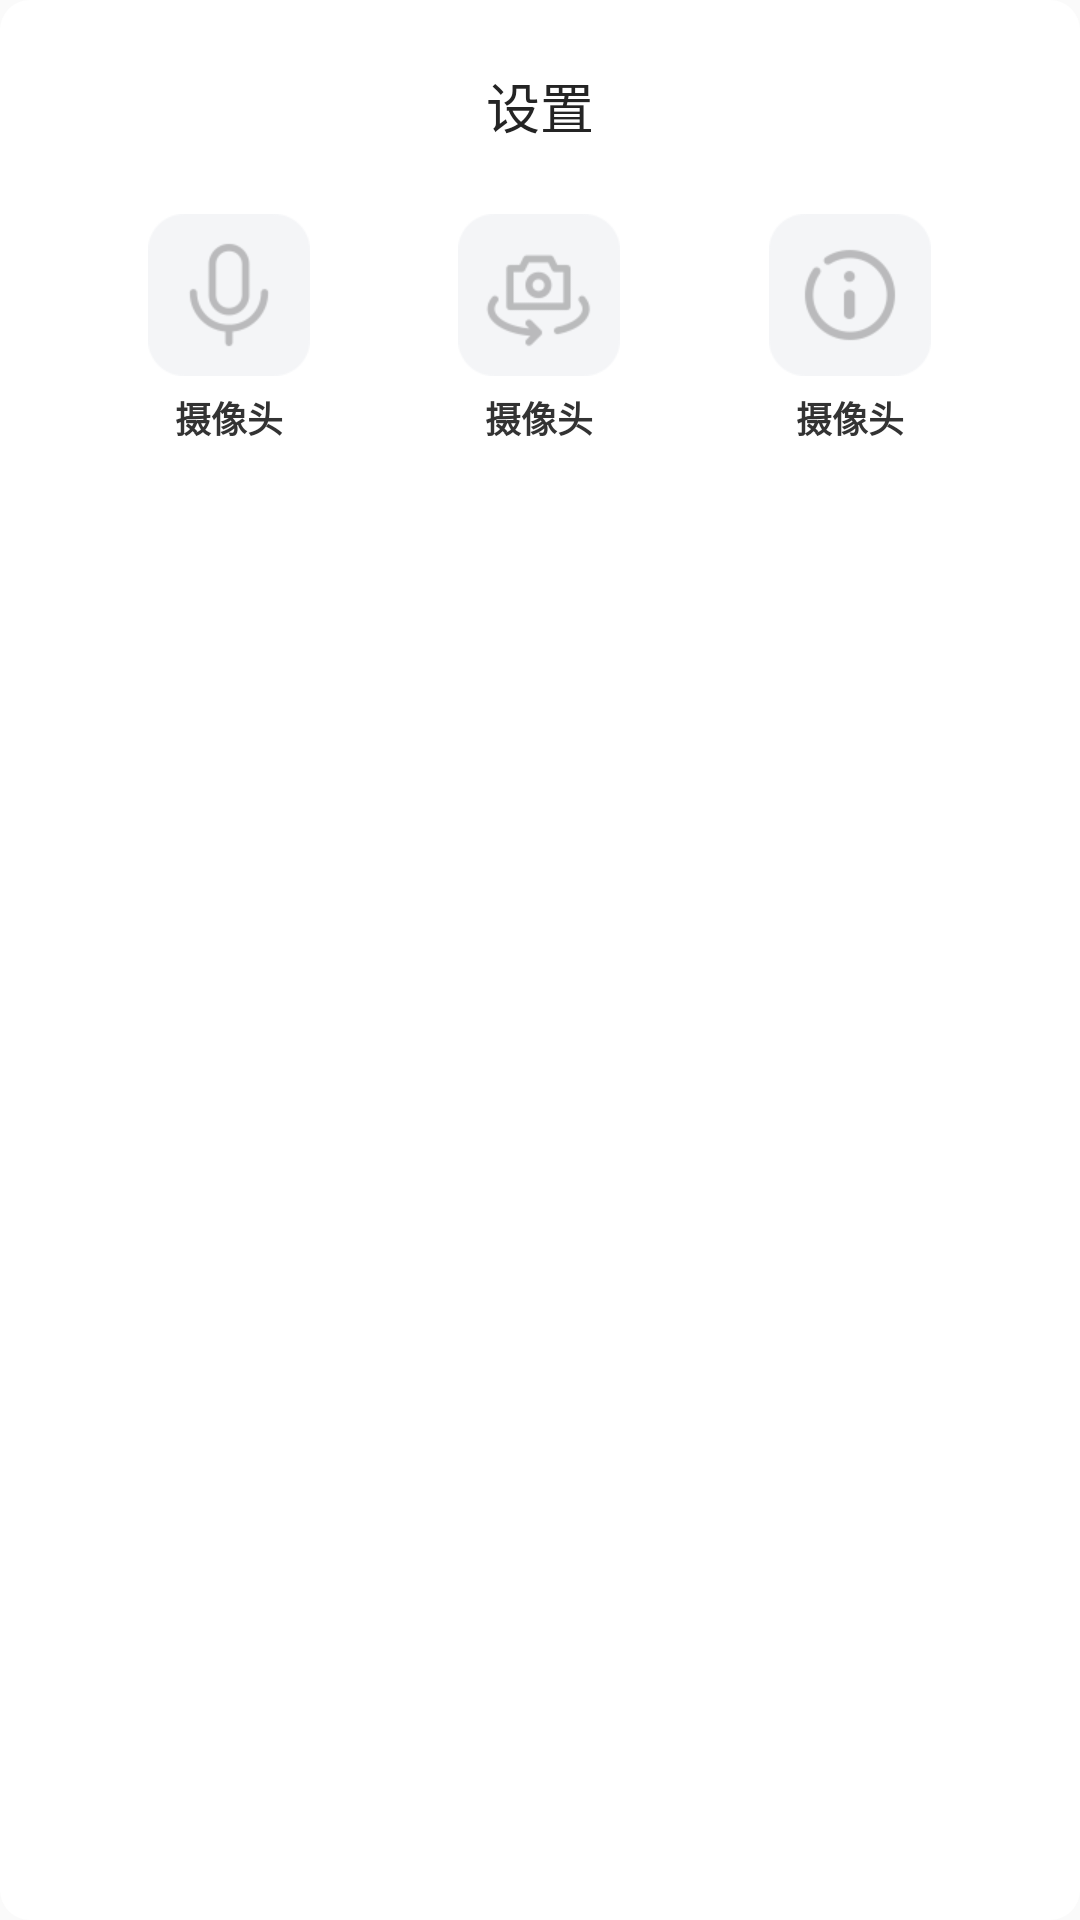

This screen was rendered from an Android layout file. Write that file and the resources it references.
<!-- AndroidManifest.xml: application theme Theme.MyApplication -->
<!-- res/layout/dialog_called.xml -->
<?xml version="1.0" encoding="utf-8"?>
<RelativeLayout xmlns:android="http://schemas.android.com/apk/res/android"
    android:layout_width="match_parent"
    android:layout_height="188dp"
    android:orientation="vertical"
    android:background="@drawable/dialog_white"
    >


    <TextView
        android:id="@+id/txt_setting"
        android:layout_width="wrap_content"
        android:layout_height="wrap_content"
        android:text="设置"
        android:textSize="18sp"
        android:textColor="@color/setting_color"
        android:layout_centerHorizontal="true"
        android:layout_marginTop="22dp"
        />

    <LinearLayout
        android:layout_width="match_parent"
        android:orientation="horizontal"
        android:layout_below="@+id/txt_setting"
        android:layout_height="wrap_content"
        android:layout_marginTop="23dp"
        >


        <TextView
            android:layout_width="0dp"
            android:layout_height="wrap_content"
            android:layout_weight="1"
            />
        <RelativeLayout
            android:layout_width="wrap_content"
            android:layout_height="wrap_content">

            <ImageView
                android:id="@+id/img_audio"
                android:layout_width="54dp"
                android:layout_height="54dp"
                android:background="@drawable/selector_setting_audio" />
            <TextView
                android:layout_width="wrap_content"
                android:layout_height="wrap_content"
                android:layout_below="@+id/img_audio"
                android:layout_marginTop="5dp"
                android:layout_centerHorizontal="true"
                android:text="摄像头"
                android:textSize="12sp"
                android:textColor="@color/setting_text_color"
                android:textStyle="bold"
                />
        </RelativeLayout>

        <TextView
            android:layout_width="0dp"
            android:layout_height="wrap_content"
            android:layout_weight="1"
            />

        <RelativeLayout
            android:layout_width="wrap_content"
            android:layout_height="wrap_content">

            <ImageView
                android:id="@+id/img_trans"
                android:layout_width="54dp"
                android:layout_height="54dp"
                android:background="@drawable/selector_setting_camer" />
            <TextView
                android:layout_width="wrap_content"
                android:layout_height="wrap_content"
                android:layout_below="@+id/img_trans"
                android:layout_marginTop="5dp"
                android:layout_centerHorizontal="true"
                android:text="摄像头"
                android:textSize="12sp"
                android:textColor="@color/setting_text_color"
                android:textStyle="bold"
                />
        </RelativeLayout>

        <TextView
            android:layout_width="0dp"
            android:layout_height="wrap_content"
            android:layout_weight="1"
            />
        <RelativeLayout
            android:layout_width="wrap_content"
            android:layout_height="wrap_content">

            <ImageView
                android:id="@+id/img_report"
                android:layout_width="54dp"
                android:layout_height="54dp"
                android:background="@drawable/selector_setting_report" />
            <TextView
                android:layout_width="wrap_content"
                android:layout_height="wrap_content"
                android:layout_below="@+id/img_report"
                android:layout_marginTop="5dp"
                android:layout_centerHorizontal="true"
                android:text="摄像头"
                android:textSize="12sp"
                android:textColor="@color/setting_text_color"
                android:textStyle="bold"
                />
        </RelativeLayout>
        <TextView
            android:layout_width="0dp"
            android:layout_height="wrap_content"
            android:layout_weight="1"
            />
    </LinearLayout>




</RelativeLayout>
<!-- resources referenced by this layout -->
<resources>
  <color name="setting_color">#242424</color>
  <color name="setting_text_color">#333333</color>
  <!-- drawable dialog_white (drawable) -->
  <?xml version="1.0" encoding="utf-8"?>
  <shape xmlns:android="http://schemas.android.com/apk/res/android"
      xmlns:tools="http://schemas.android.com/tools"
      android:shape="rectangle"
      tools:ignore="MissingDefaultResource">
      <solid android:color="@color/white" />
      <corners
          android:radius="10dp"/>
  </shape>
  <!-- drawable selector_setting_audio (drawable) -->
  <?xml version="1.0" encoding="utf-8"?>
  <selector xmlns:android="http://schemas.android.com/apk/res/android">
      <item android:drawable="@mipmap/setting_select_audio" android:state_selected="true"></item>
      <item android:drawable="@mipmap/setting_unselect_audio" android:state_selected="false"></item>
  </selector>
  <!-- drawable selector_setting_camer (drawable) -->
  <?xml version="1.0" encoding="utf-8"?>
  <selector xmlns:android="http://schemas.android.com/apk/res/android">
      <item android:drawable="@mipmap/setting_select_transform" android:state_selected="true"></item>
      <item android:drawable="@mipmap/setting_unselect_transform" android:state_selected="false"></item>
  </selector>
  <!-- drawable selector_setting_report (drawable) -->
  <?xml version="1.0" encoding="utf-8"?>
  <selector xmlns:android="http://schemas.android.com/apk/res/android">
      <item android:drawable="@mipmap/setting_select_report" android:state_selected="true"></item>
      <item android:drawable="@mipmap/setting_unselect_report" android:state_selected="false"></item>
  </selector>
  <style name="Theme.MyApplication" parent="Theme.AppCompat.Light.NoActionBar">
          
  
          <item name="android:windowDisablePreview">true</item>
          <item name="colorPrimary">@color/purple_500</item>
          <item name="colorPrimaryVariant">@color/purple_700</item>
          <item name="colorOnPrimary">@color/white</item>
          
          <item name="colorSecondary">@color/teal_200</item>
          <item name="colorSecondaryVariant">@color/teal_700</item>
          <item name="colorOnSecondary">@color/black</item>
          
          <item name="android:windowTranslucentStatus" tools:ignore="NewApi">true</item>
          <item name="windowNoTitle">true</item>
  
          <item name="windowActionBar">false</item>
  
          
          <item name="android:windowTranslucentNavigation">true</item>
  
          
          <item name="android:statusBarColor" tools:targetApi="l">@android:color/transparent</item>
  
      </style>
  <color name="white">#FFFFFFFF</color>
  <color name="purple_500">#FF6200EE</color>
  <color name="purple_700">#FF3700B3</color>
  <color name="teal_200">#FF03DAC5</color>
  <color name="teal_700">#FF018786</color>
  <color name="black">#FF000000</color>
</resources>
